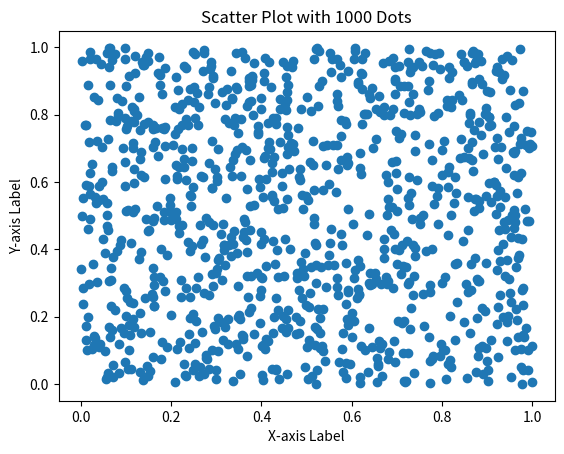

This chart was generated by the following Python code:
import numpy as np
import matplotlib.pyplot as plt

# Generate some random data for the scatter plot
np.random.seed(0)
x = np.random.rand(1000)
y = np.random.rand(1000)

# Create a scatter plot
plt.scatter(x, y)

# Add title and labels
plt.title('Scatter Plot with 1000 Dots')
plt.xlabel('X-axis Label')
plt.ylabel('Y-axis Label')

# Show the plot
plt.show()
